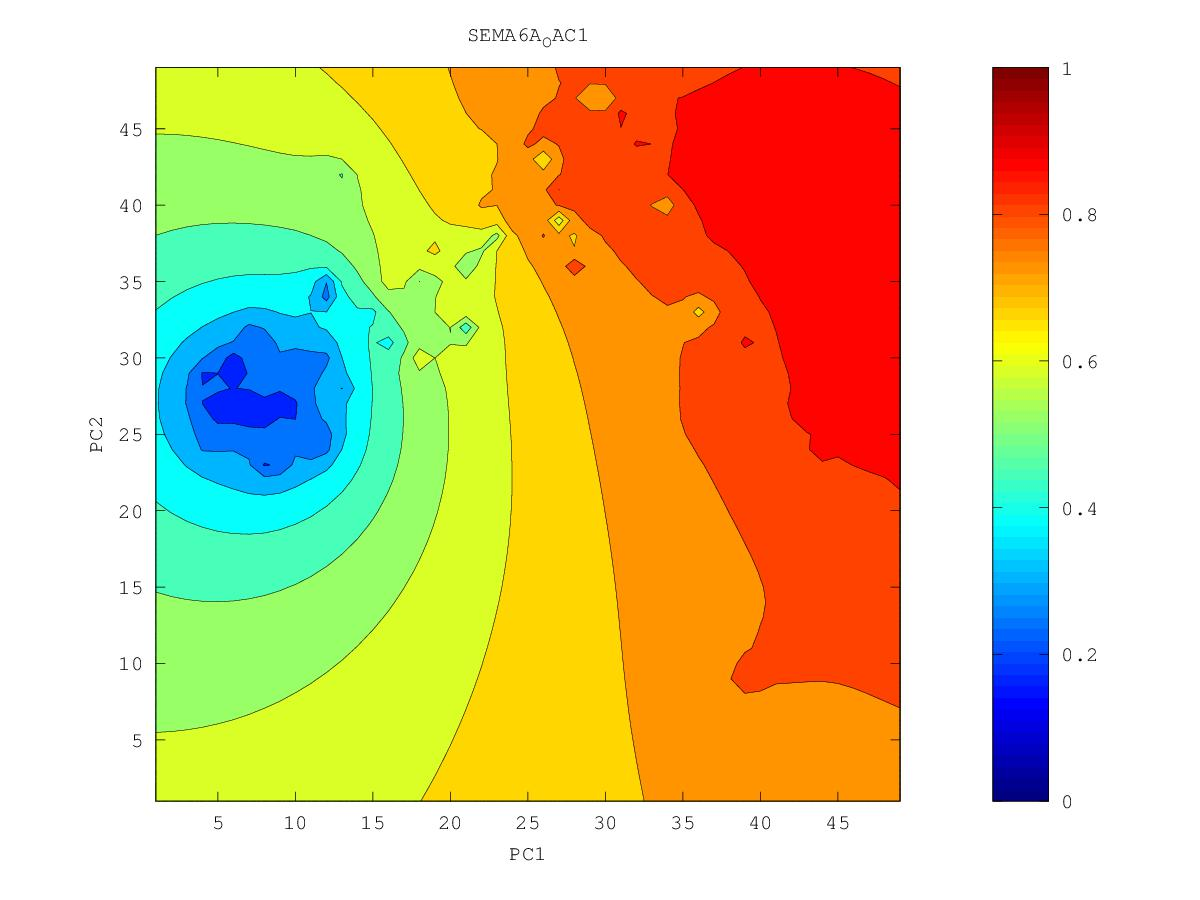

The file beside this chart, header and first rows:
0.87070746589, 0.875062145789, 0.879524372642, 0.884057045423, 0.888614821898, 0.893181961879, 0.89775015019, 0.902025838433, 0.905575569851, 0.909624192035, 0.919030486054, 0.922825687934, 0.922286341049, 0.934521332257, 0.929161818745, 0.925737545838, 0.928703307171, 0.925556813438, 0.916406743161, 0.910901326775, 0.906884849718, 0.904372101091, 0.904982926264, 0.903782130541
0.8726, 0.8774, 0.8823, 0.8874, 0.8926, 0.8978, 0.9035, 0.9101, 0.9119, 0.9135, 0.9177, 0.9211, 0.9229, 0.9257, 0.9292, 0.9297, 0.931, 0.92, 0.9152, 0.9137, 0.9086, 0.9033, 0.8997, 0.8961
0.8744, 0.8796, 0.8852, 0.8911, 0.8972, 0.9029, 0.9095, 0.9225, 0.9184, 0.9175, 0.9208, 0.9271, 0.9286, 0.925, 0.9249, 0.9331, 0.9263, 0.9185, 0.9168, 0.9191, 0.9109, 0.9047, 0.8985, 0.8935
0.876, 0.8817, 0.8879, 0.8951, 0.904, 0.9097, 0.9148, 0.9346, 0.9239, 0.9223, 0.9253, 0.937, 0.9431, 0.9274, 0.9247, 0.9433, 0.921, 0.9181, 0.9275, 0.912, 0.9123, 0.9194, 0.8997, 0.8916
0.8774, 0.8834, 0.8902, 0.8986, 0.911, 0.9161, 0.9156, 0.9208, 0.9265, 0.9287, 0.9287, 0.9354, 0.9423, 0.9344, 0.9272, 0.9174, 0.9139, 0.9309, 0.9129, 0.9145, 0.9062, 0.906, 0.8972, 0.8894
0.8787, 0.8848, 0.8918, 0.9006, 0.9187, 0.9165, 0.9172, 0.9214, 0.9299, 0.9267, 0.9261, 0.9284, 0.9254, 0.9216, 0.9153, 0.909, 0.9054, 0.9044, 0.9051, 0.9053, 0.8975, 0.8949, 0.9084, 0.8891
0.8801, 0.886, 0.8927, 0.9009, 0.9117, 0.9196, 0.9221, 0.927, 0.9328, 0.9301, 0.9287, 0.9244, 0.9188, 0.921, 0.9077, 0.9015, 0.8972, 0.8951, 0.898, 0.9015, 0.8888, 0.8865, 0.8917, 0.8854
0.8829, 0.8871, 0.8933, 0.9011, 0.9104, 0.9178, 0.9228, 0.9289, 0.9346, 0.9286, 0.9197, 0.914, 0.9108, 0.9087, 0.9018, 0.8947, 0.8892, 0.886, 0.8845, 0.8823, 0.8784, 0.8765, 0.8802, 0.8755
0.8917, 0.8878, 0.8937, 0.9022, 0.9122, 0.9184, 0.9251, 0.9473, 0.9354, 0.9271, 0.9162, 0.9084, 0.9042, 0.923, 0.9064, 0.8882, 0.8808, 0.8769, 0.8743, 0.8712, 0.868, 0.8654, 0.8634, 0.8598
0.8824, 0.8865, 0.894, 0.9048, 0.9234, 0.92, 0.926, 0.9231, 0.9252, 0.9266, 0.9177, 0.9038, 0.8963, 0.8929, 0.8884, 0.8775, 0.8707, 0.8685, 0.8682, 0.8626, 0.8582, 0.8551, 0.8522, 0.8488
0.8768, 0.8843, 0.8949, 0.9056, 0.9148, 0.9132, 0.9155, 0.922, 0.9253, 0.9283, 0.9162, 0.8987, 0.8872, 0.8789, 0.871, 0.8627, 0.8571, 0.8587, 0.8872, 0.8537, 0.8484, 0.8454, 0.8429, 0.8399
0.8729, 0.881, 0.8943, 0.9016, 0.9073, 0.9135, 0.9175, 0.9257, 0.9285, 0.9083, 0.901, 0.8894, 0.8773, 0.8668, 0.8559, 0.8439, 0.8358, 0.8377, 0.8416, 0.8401, 0.8378, 0.8363, 0.8353, 0.8337
0.8688, 0.8764, 0.8857, 0.8932, 0.8968, 0.9033, 0.916, 0.9287, 0.9139, 0.8952, 0.8886, 0.8842, 0.867, 0.8548, 0.8404, 0.815, 0.7832, 0.8106, 0.8234, 0.8268, 0.8272, 0.8275, 0.8308, 0.8395
0.8648, 0.8719, 0.8819, 0.8977, 0.8882, 0.8942, 0.9021, 0.9099, 0.8931, 0.8811, 0.8729, 0.867, 0.8552, 0.8438, 0.8287, 0.796, 0.7049, 0.7939, 0.8111, 0.8157, 0.817, 0.8179, 0.8225, 0.8373
0.8611, 0.8677, 0.877, 0.8795, 0.879, 0.8828, 0.8869, 0.8898, 0.8757, 0.863, 0.852, 0.849, 0.8429, 0.8342, 0.8228, 0.8074, 0.7955, 0.7992, 0.8045, 0.8066, 0.8071, 0.8072, 0.8077, 0.8073
0.859, 0.8643, 0.8744, 0.8729, 0.8708, 0.8729, 0.8735, 0.8758, 0.8412, 0.7598, 0.8278, 0.8357, 0.8329, 0.8261, 0.8176, 0.8088, 0.8022, 0.7995, 0.7988, 0.7983, 0.7975, 0.7964, 0.7951, 0.7932
0.8614, 0.8687, 0.8596, 0.8613, 0.865, 0.8759, 0.8664, 0.8521, 0.8302, 0.8031, 0.8223, 0.8311, 0.8274, 0.8191, 0.8113, 0.8043, 0.7987, 0.7946, 0.7919, 0.7897, 0.7878, 0.7858, 0.7838, 0.7815
0.8517, 0.8498, 0.8486, 0.8549, 0.8625, 0.8797, 0.8555, 0.8444, 0.8334, 0.8256, 0.8263, 0.8443, 0.8255, 0.8117, 0.8036, 0.7971, 0.7917, 0.7872, 0.7836, 0.7805, 0.7778, 0.7753, 0.7728, 0.7702
0.8393, 0.8316, 0.8309, 0.8881, 0.8748, 0.8544, 0.85, 0.8408, 0.8326, 0.8263, 0.8286, 0.8277, 0.8118, 0.8018, 0.7945, 0.7883, 0.7829, 0.7782, 0.7741, 0.7705, 0.7673, 0.7644, 0.7617, 0.759
0.8275, 0.8112, 0.7488, 0.8192, 0.8392, 0.8469, 0.8523, 0.8436, 0.835, 0.8228, 0.8186, 0.8105, 0.7973, 0.7903, 0.7845, 0.7785, 0.773, 0.768, 0.7636, 0.7597, 0.7562, 0.7531, 0.7502, 0.7475
0.8209, 0.8064, 0.787, 0.8097, 0.8263, 0.8396, 0.8439, 0.8407, 0.8339, 0.819, 0.823, 0.7873, 0.777, 0.78, 0.7752, 0.7683, 0.7621, 0.7568, 0.7521, 0.748, 0.7443, 0.7411, 0.7382, 0.7356
0.8146, 0.808, 0.8066, 0.8133, 0.8214, 0.83, 0.8351, 0.8327, 0.8458, 0.8184, 0.784, 0.7248, 0.7378, 0.8616, 0.7678, 0.7571, 0.7502, 0.7444, 0.7395, 0.7353, 0.7317, 0.7284, 0.7256, 0.723
0.8072, 0.8046, 0.8063, 0.8163, 0.8449, 0.8079, 0.7905, 0.8018, 0.8765, 0.8096, 0.618, 0.7533, 0.7583, 0.7614, 0.753, 0.7438, 0.7366, 0.7307, 0.7258, 0.7216, 0.718, 0.7149, 0.7122, 0.7099
0.7985, 0.7982, 0.8007, 0.808, 0.8208, 0.7905, 0.6685, 0.7614, 0.7904, 0.7841, 0.7755, 0.8089, 0.7779, 0.748, 0.7365, 0.7281, 0.7212, 0.7154, 0.7106, 0.7066, 0.7033, 0.7004, 0.698, 0.6959
0.789, 0.7904, 0.795, 0.7969, 0.7966, 0.8174, 0.7666, 0.7662, 0.7699, 0.7736, 0.7844, 0.7641, 0.742, 0.7275, 0.7175, 0.7099, 0.7035, 0.698, 0.6936, 0.6901, 0.6873, 0.685, 0.683, 0.6812
0.779, 0.7814, 0.7951, 0.8014, 0.7771, 0.7703, 0.7753, 0.7705, 0.7561, 0.7584, 0.7674, 0.7193, 0.7071, 0.7003, 0.6944, 0.689, 0.6835, 0.6782, 0.6743, 0.6719, 0.6701, 0.6685, 0.667, 0.6657
0.7682, 0.7688, 0.7708, 0.7669, 0.7537, 0.7338, 0.7313, 0.7408, 0.7389, 0.7349, 0.6965, 0.5707, 0.6629, 0.6661, 0.6668, 0.666, 0.6609, 0.6539, 0.6512, 0.6516, 0.6518, 0.6512, 0.6502, 0.6493
0.757, 0.7556, 0.753, 0.7472, 0.7355, 0.7093, 0.6946, 0.7204, 0.7226, 0.7417, 0.6956, 0.6389, 0.5794, 0.6161, 0.6322, 0.6451, 0.6377, 0.6141, 0.6195, 0.6296, 0.6329, 0.6333, 0.6327, 0.632
0.7461, 0.7434, 0.7395, 0.7337, 0.7253, 0.7154, 0.7094, 0.7086, 0.7055, 0.6982, 0.6777, 0.6414, 0.602, 0.5376, 0.603, 0.6436, 0.6371, 0.4735, 0.5869, 0.6103, 0.6149, 0.6153, 0.6145, 0.6137
0.7356, 0.7321, 0.7277, 0.7222, 0.7156, 0.7087, 0.7026, 0.697, 0.6904, 0.6809, 0.6672, 0.6504, 0.6331, 0.6132, 0.6089, 0.6238, 0.6207, 0.5922, 0.591, 0.5977, 0.5993, 0.5975, 0.5954, 0.5942
0.7256, 0.7215, 0.7167, 0.7111, 0.7049, 0.6983, 0.6916, 0.6846, 0.6769, 0.668, 0.6587, 0.6533, 0.6775, 0.6184, 0.5751, 0.5896, 0.5919, 0.585, 0.5841, 0.5918, 0.5882, 0.5794, 0.5748, 0.5729
0.7159, 0.7112, 0.706, 0.7, 0.6935, 0.6864, 0.6791, 0.6714, 0.6633, 0.6551, 0.6478, 0.6446, 0.6487, 0.6102, 0.5203, 0.5712, 0.5711, 0.5629, 0.5633, 0.6359, 0.583, 0.5576, 0.551, 0.5489
0.7065, 0.7013, 0.6954, 0.6889, 0.6816, 0.6738, 0.6656, 0.6572, 0.6488, 0.6408, 0.6338, 0.6297, 0.6349, 0.6355, 0.6041, 0.5754, 0.5499, 0.5286, 0.5044, 0.5301, 0.5352, 0.5269, 0.5227, 0.5216
0.6974, 0.6916, 0.6851, 0.6777, 0.6695, 0.6604, 0.6508, 0.6413, 0.6326, 0.6245, 0.6172, 0.6121, 0.6165, 0.62, 0.6246, 0.5618, 0.5178, 0.4916, 0.4244, 0.4799, 0.492, 0.4912, 0.4898, 0.4903
0.6887, 0.6824, 0.6751, 0.6668, 0.6572, 0.6462, 0.6339, 0.6221, 0.6131, 0.606, 0.5983, 0.5898, 0.5806, 0.5676, 0.5475, 0.5128, 0.4333, 0.4537, 0.4575, 0.4564, 0.4543, 0.4513, 0.452, 0.4546
0.6805, 0.6736, 0.6656, 0.6564, 0.6453, 0.6314, 0.6135, 0.5933, 0.5858, 0.585, 0.5787, 0.5673, 0.5513, 0.5302, 0.5047, 0.4756, 0.4403, 0.4352, 0.4321, 0.4229, 0.4099, 0.3962, 0.4081, 0.4137
0.6729, 0.6655, 0.657, 0.6469, 0.6346, 0.6183, 0.5917, 0.5165, 0.5358, 0.5645, 0.5608, 0.547, 0.5253, 0.494, 0.4569, 0.43, 0.4215, 0.4135, 0.3952, 0.3779, 0.3641, 0.3058, 0.3662, 0.3663
0.6658, 0.6581, 0.6492, 0.6389, 0.6263, 0.6099, 0.5853, 0.5425, 0.5418, 0.5541, 0.5475, 0.531, 0.5049, 0.4596, 0.3101, 0.2811, 0.3793, 0.3854, 0.3442, 0.2911, 0.3214, 0.3317, 0.3339, 0.3172
0.6594, 0.6515, 0.6425, 0.6322, 0.6201, 0.6056, 0.5882, 0.5703, 0.5591, 0.5511, 0.5388, 0.5203, 0.4942, 0.4563, 0.4078, 0.3738, 0.379, 0.3703, 0.3307, 0.2906, 0.2727, 0.3013, 0.2952, 0.2834
0.6536, 0.6456, 0.6367, 0.6266, 0.6152, 0.6024, 0.5884, 0.5744, 0.5614, 0.5484, 0.5331, 0.514, 0.4903, 0.4618, 0.4318, 0.406, 0.3859, 0.3633, 0.3329, 0.2683, 0.2837, 0.2575, 0.2294, 0.2356
0.6485, 0.6405, 0.6317, 0.6219, 0.6111, 0.5993, 0.5866, 0.5735, 0.5599, 0.5455, 0.5292, 0.5102, 0.4882, 0.4635, 0.4371, 0.4099, 0.381, 0.3499, 0.3224, 0.2984, 0.2818, 0.2485, 0.1833, 0.2431
0.6439, 0.636, 0.6273, 0.6178, 0.6074, 0.5962, 0.5841, 0.5713, 0.5577, 0.5428, 0.5264, 0.5078, 0.4869, 0.4635, 0.4374, 0.4075, 0.3689, 0.3129, 0.2678, 0.2891, 0.2739, 0.2526, 0.2243, 0.1987
0.6398, 0.632, 0.6235, 0.6142, 0.6042, 0.5933, 0.5816, 0.5691, 0.5556, 0.5408, 0.5246, 0.5065, 0.4863, 0.4637, 0.438, 0.4074, 0.366, 0.2932, 0.2902, 0.2625, 0.2407, 0.2416, 0.1652, 0.2067
0.6362, 0.6285, 0.6202, 0.6112, 0.6014, 0.5908, 0.5795, 0.5673, 0.554, 0.5396, 0.5238, 0.5063, 0.4869, 0.4653, 0.4408, 0.4124, 0.3789, 0.3421, 0.3035, 0.2067, 0.2045, 0.2349, 0.1686, 0.2218
0.6332, 0.6256, 0.6174, 0.6086, 0.5991, 0.5889, 0.5778, 0.566, 0.5531, 0.5391, 0.5239, 0.5072, 0.4889, 0.4685, 0.4458, 0.4203, 0.3917, 0.3598, 0.322, 0.274, 0.2361, 0.2415, 0.2206, 0.2211
0.6305, 0.6231, 0.6151, 0.6065, 0.5973, 0.5874, 0.5767, 0.5653, 0.5529, 0.5395, 0.525, 0.5093, 0.492, 0.4732, 0.4525, 0.4298, 0.4048, 0.3773, 0.3463, 0.31, 0.2323, 0.2374, 0.2361, 0.2701
0.6283, 0.621, 0.6133, 0.6049, 0.596, 0.5864, 0.5762, 0.5652, 0.5534, 0.5407, 0.527, 0.5122, 0.4963, 0.479, 0.4604, 0.4403, 0.4187, 0.3956, 0.3709, 0.3447, 0.3197, 0.3046, 0.3043, 0.3169
0.6264, 0.6194, 0.6118, 0.6038, 0.5952, 0.586, 0.5762, 0.5657, 0.5545, 0.5425, 0.5297, 0.516, 0.5013, 0.4857, 0.4691, 0.4515, 0.4331, 0.414, 0.3947, 0.3761, 0.3606, 0.3511, 0.3495, 0.3553
0.625, 0.6181, 0.6108, 0.6031, 0.5948, 0.586, 0.5767, 0.5667, 0.5561, 0.5449, 0.533, 0.5204, 0.507, 0.4929, 0.4782, 0.4629, 0.4473, 0.4316, 0.4164, 0.4027, 0.3917, 0.3849, 0.3833, 0.3865
